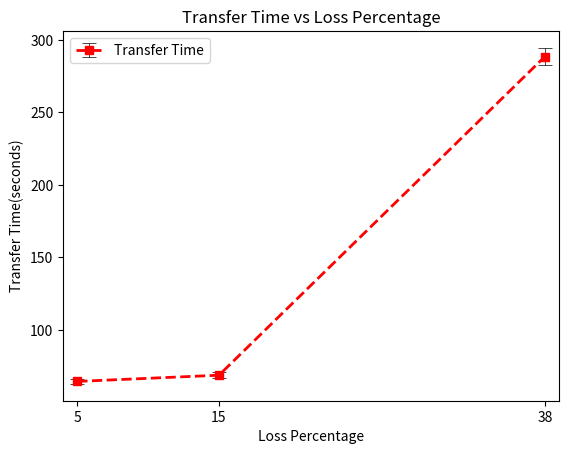

Recreate this plot in Python.
#!/usr/bin/env python
import numpy as np
import matplotlib.pyplot as plt

# example data
loss_5 = [101.38071608543396,101.9100329875946,100.5304343700409,101.78037762641907,101.51954817771912,100.5234215259552]
loss_15 = [114.44809699058533,113.09195613861084,113.50142574310303,114.23340010643005,113.2140417098999,112.98606657981873]
loss_38 = [626.7469394207001,636.3781440258026,637.2863771915436,661.115889787674,646.7308175563812,644.4073181152344]

lossValues = [5,15,38]


line,caps,bars=plt.errorbar(
    [5,15,38],  # X
    [64.4113748550414,68.70746352468495,288.54791820967347], # Y
    yerr=[1.7229675412322065 ,2.16317514360700396 ,5.94661789000252 ],     # Y-errors
    label="Transfer Time",
    fmt="rs--",    # format line like for plot()
    linewidth=2,   # width of plot line
    elinewidth=0.5,# width of error bar line
    ecolor='k',    # color of error bar
    capsize=5,     # cap length for error bar
    capthick=0.5   # cap thickness for error bar
    )
plt.title("Transfer Time vs Loss Percentage")
plt.legend(numpoints=1,             #Set the number of markers in label
           loc=('upper left'))      #Set label location
plt.xlim((4,39))                 #Set X-axis limits
plt.xticks([5,15,38])               #get only ticks we want
plt.xlabel("Loss Percentage")
plt.ylabel("Transfer Time(seconds)")
plt.show()